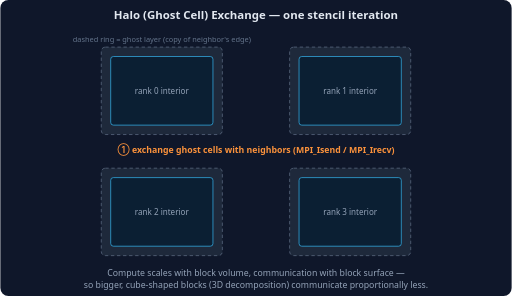
t = 0.00 s
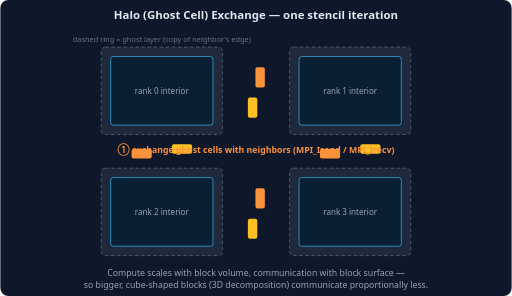
t = 1.19 s
t = 2.24 s: frame unchanged from t = 0.00 s, image omitted
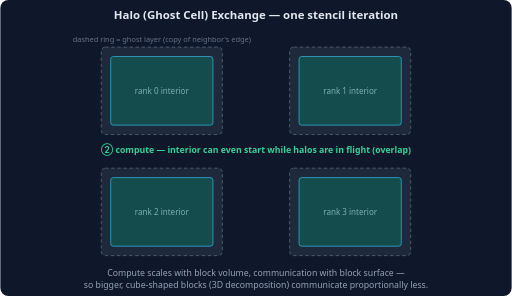
t = 3.48 s
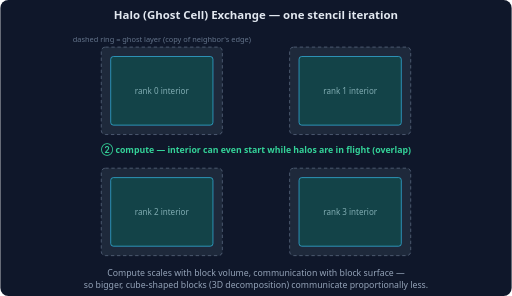
t = 4.55 s
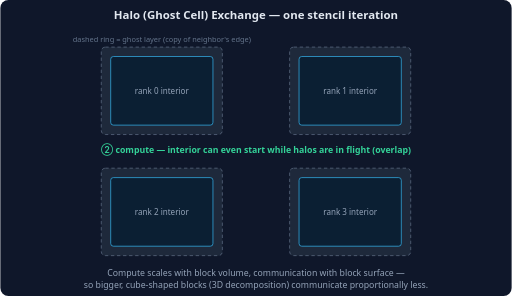
t = 5.74 s

The animated SVG that drew these frames (rendered in a browser with its animation timeline set to each time). Animation: 22 SMIL elements (animate=22); one cycle of 7.00 s, repeats indefinitely.

<svg xmlns="http://www.w3.org/2000/svg" viewBox="0 0 760 440" font-family="system-ui, -apple-system, sans-serif">
  <rect width="760" height="440" rx="12" fill="#0f172a"/>
  <text x="380" y="28" text-anchor="middle" fill="#e2e8f0" font-size="17" font-weight="600">Halo (Ghost Cell) Exchange — one stencil iteration</text>
  <!-- 4 blocks with ghost rings -->
  <g>
    <rect x="150" y="70" width="180" height="130" rx="6" fill="#1e293b" stroke="#64748b" stroke-dasharray="5 4"/>
    <rect x="164" y="84" width="152" height="102" rx="4" fill="#0b1f33" stroke="#38bdf8"/>
    <text x="240" y="140" text-anchor="middle" fill="#94a3b8" font-size="12">rank 0 interior</text>
    <rect x="164" y="84" width="152" height="102" rx="4" fill="#34d399" opacity="0">
      <animate attributeName="opacity" values="0;0;0.4;0;0" keyTimes="0;0.42;0.55;0.75;1" dur="7s" repeatCount="indefinite"/>
    </rect>
  </g>
  <g>
    <rect x="430" y="70" width="180" height="130" rx="6" fill="#1e293b" stroke="#64748b" stroke-dasharray="5 4"/>
    <rect x="444" y="84" width="152" height="102" rx="4" fill="#0b1f33" stroke="#38bdf8"/>
    <text x="520" y="140" text-anchor="middle" fill="#94a3b8" font-size="12">rank 1 interior</text>
    <rect x="444" y="84" width="152" height="102" rx="4" fill="#34d399" opacity="0">
      <animate attributeName="opacity" values="0;0;0.4;0;0" keyTimes="0;0.42;0.55;0.75;1" dur="7s" repeatCount="indefinite"/>
    </rect>
  </g>
  <g>
    <rect x="150" y="250" width="180" height="130" rx="6" fill="#1e293b" stroke="#64748b" stroke-dasharray="5 4"/>
    <rect x="164" y="264" width="152" height="102" rx="4" fill="#0b1f33" stroke="#38bdf8"/>
    <text x="240" y="320" text-anchor="middle" fill="#94a3b8" font-size="12">rank 2 interior</text>
    <rect x="164" y="264" width="152" height="102" rx="4" fill="#34d399" opacity="0">
      <animate attributeName="opacity" values="0;0;0.4;0;0" keyTimes="0;0.42;0.55;0.75;1" dur="7s" repeatCount="indefinite"/>
    </rect>
  </g>
  <g>
    <rect x="430" y="250" width="180" height="130" rx="6" fill="#1e293b" stroke="#64748b" stroke-dasharray="5 4"/>
    <rect x="444" y="264" width="152" height="102" rx="4" fill="#0b1f33" stroke="#38bdf8"/>
    <text x="520" y="320" text-anchor="middle" fill="#94a3b8" font-size="12">rank 3 interior</text>
    <rect x="444" y="264" width="152" height="102" rx="4" fill="#34d399" opacity="0">
      <animate attributeName="opacity" values="0;0;0.4;0;0" keyTimes="0;0.42;0.55;0.75;1" dur="7s" repeatCount="indefinite"/>
    </rect>
  </g>
  <text x="240" y="62" text-anchor="middle" fill="#64748b" font-size="11">dashed ring = ghost layer (copy of neighbor's edge)</text>
  <!-- horizontal exchange chips, row 1 -->
  <rect x="312" y="100" width="14" height="30" rx="3" fill="#fb923c" opacity="0">
    <animate attributeName="x" values="312;312;436;436" keyTimes="0;0.04;0.28;1" calcMode="linear" dur="7s" repeatCount="indefinite"/>
    <animate attributeName="opacity" calcMode="discrete" values="0;1;0" keyTimes="0;0.02;0.32" dur="7s" repeatCount="indefinite"/>
  </rect>
  <rect x="434" y="145" width="14" height="30" rx="3" fill="#fbbf24" opacity="0">
    <animate attributeName="x" values="434;434;312;312" keyTimes="0;0.04;0.28;1" calcMode="linear" dur="7s" repeatCount="indefinite"/>
    <animate attributeName="opacity" calcMode="discrete" values="0;1;0" keyTimes="0;0.02;0.32" dur="7s" repeatCount="indefinite"/>
  </rect>
  <!-- horizontal exchange chips, row 2 -->
  <rect x="312" y="280" width="14" height="30" rx="3" fill="#fb923c" opacity="0">
    <animate attributeName="x" values="312;312;436;436" keyTimes="0;0.04;0.28;1" calcMode="linear" dur="7s" repeatCount="indefinite"/>
    <animate attributeName="opacity" calcMode="discrete" values="0;1;0" keyTimes="0;0.02;0.32" dur="7s" repeatCount="indefinite"/>
  </rect>
  <rect x="434" y="325" width="14" height="30" rx="3" fill="#fbbf24" opacity="0">
    <animate attributeName="x" values="434;434;312;312" keyTimes="0;0.04;0.28;1" calcMode="linear" dur="7s" repeatCount="indefinite"/>
    <animate attributeName="opacity" calcMode="discrete" values="0;1;0" keyTimes="0;0.02;0.32" dur="7s" repeatCount="indefinite"/>
  </rect>
  <!-- vertical exchange chips, column 1 -->
  <rect x="195" y="188" width="30" height="14" rx="3" fill="#fb923c" opacity="0">
    <animate attributeName="y" values="188;188;250;250" keyTimes="0;0.04;0.28;1" calcMode="linear" dur="7s" repeatCount="indefinite"/>
    <animate attributeName="opacity" calcMode="discrete" values="0;1;0" keyTimes="0;0.02;0.32" dur="7s" repeatCount="indefinite"/>
  </rect>
  <rect x="255" y="248" width="30" height="14" rx="3" fill="#fbbf24" opacity="0">
    <animate attributeName="y" values="248;248;186;186" keyTimes="0;0.04;0.28;1" calcMode="linear" dur="7s" repeatCount="indefinite"/>
    <animate attributeName="opacity" calcMode="discrete" values="0;1;0" keyTimes="0;0.02;0.32" dur="7s" repeatCount="indefinite"/>
  </rect>
  <!-- vertical exchange chips, column 2 -->
  <rect x="475" y="188" width="30" height="14" rx="3" fill="#fb923c" opacity="0">
    <animate attributeName="y" values="188;188;250;250" keyTimes="0;0.04;0.28;1" calcMode="linear" dur="7s" repeatCount="indefinite"/>
    <animate attributeName="opacity" calcMode="discrete" values="0;1;0" keyTimes="0;0.02;0.32" dur="7s" repeatCount="indefinite"/>
  </rect>
  <rect x="535" y="248" width="30" height="14" rx="3" fill="#fbbf24" opacity="0">
    <animate attributeName="y" values="248;248;186;186" keyTimes="0;0.04;0.28;1" calcMode="linear" dur="7s" repeatCount="indefinite"/>
    <animate attributeName="opacity" calcMode="discrete" values="0;1;0" keyTimes="0;0.02;0.32" dur="7s" repeatCount="indefinite"/>
  </rect>
  <!-- phase labels -->
  <g opacity="0">
    <text x="380" y="228" text-anchor="middle" fill="#fb923c" font-size="13" font-weight="600">① exchange ghost cells with neighbors (MPI_Isend / MPI_Irecv)</text>
    <animate attributeName="opacity" calcMode="discrete" values="1;0" keyTimes="0;0.38" dur="7s" repeatCount="indefinite"/>
  </g>
  <g opacity="0">
    <text x="380" y="228" text-anchor="middle" fill="#34d399" font-size="13" font-weight="600">② compute — interior can even start while halos are in flight (overlap)</text>
    <animate attributeName="opacity" calcMode="discrete" values="0;1;0" keyTimes="0;0.38;0.85" dur="7s" repeatCount="indefinite"/>
  </g>
  <text x="380" y="410" text-anchor="middle" fill="#94a3b8" font-size="13">Compute scales with block volume, communication with block surface —</text>
  <text x="380" y="428" text-anchor="middle" fill="#94a3b8" font-size="13">so bigger, cube-shaped blocks (3D decomposition) communicate proportionally less.</text>
</svg>
